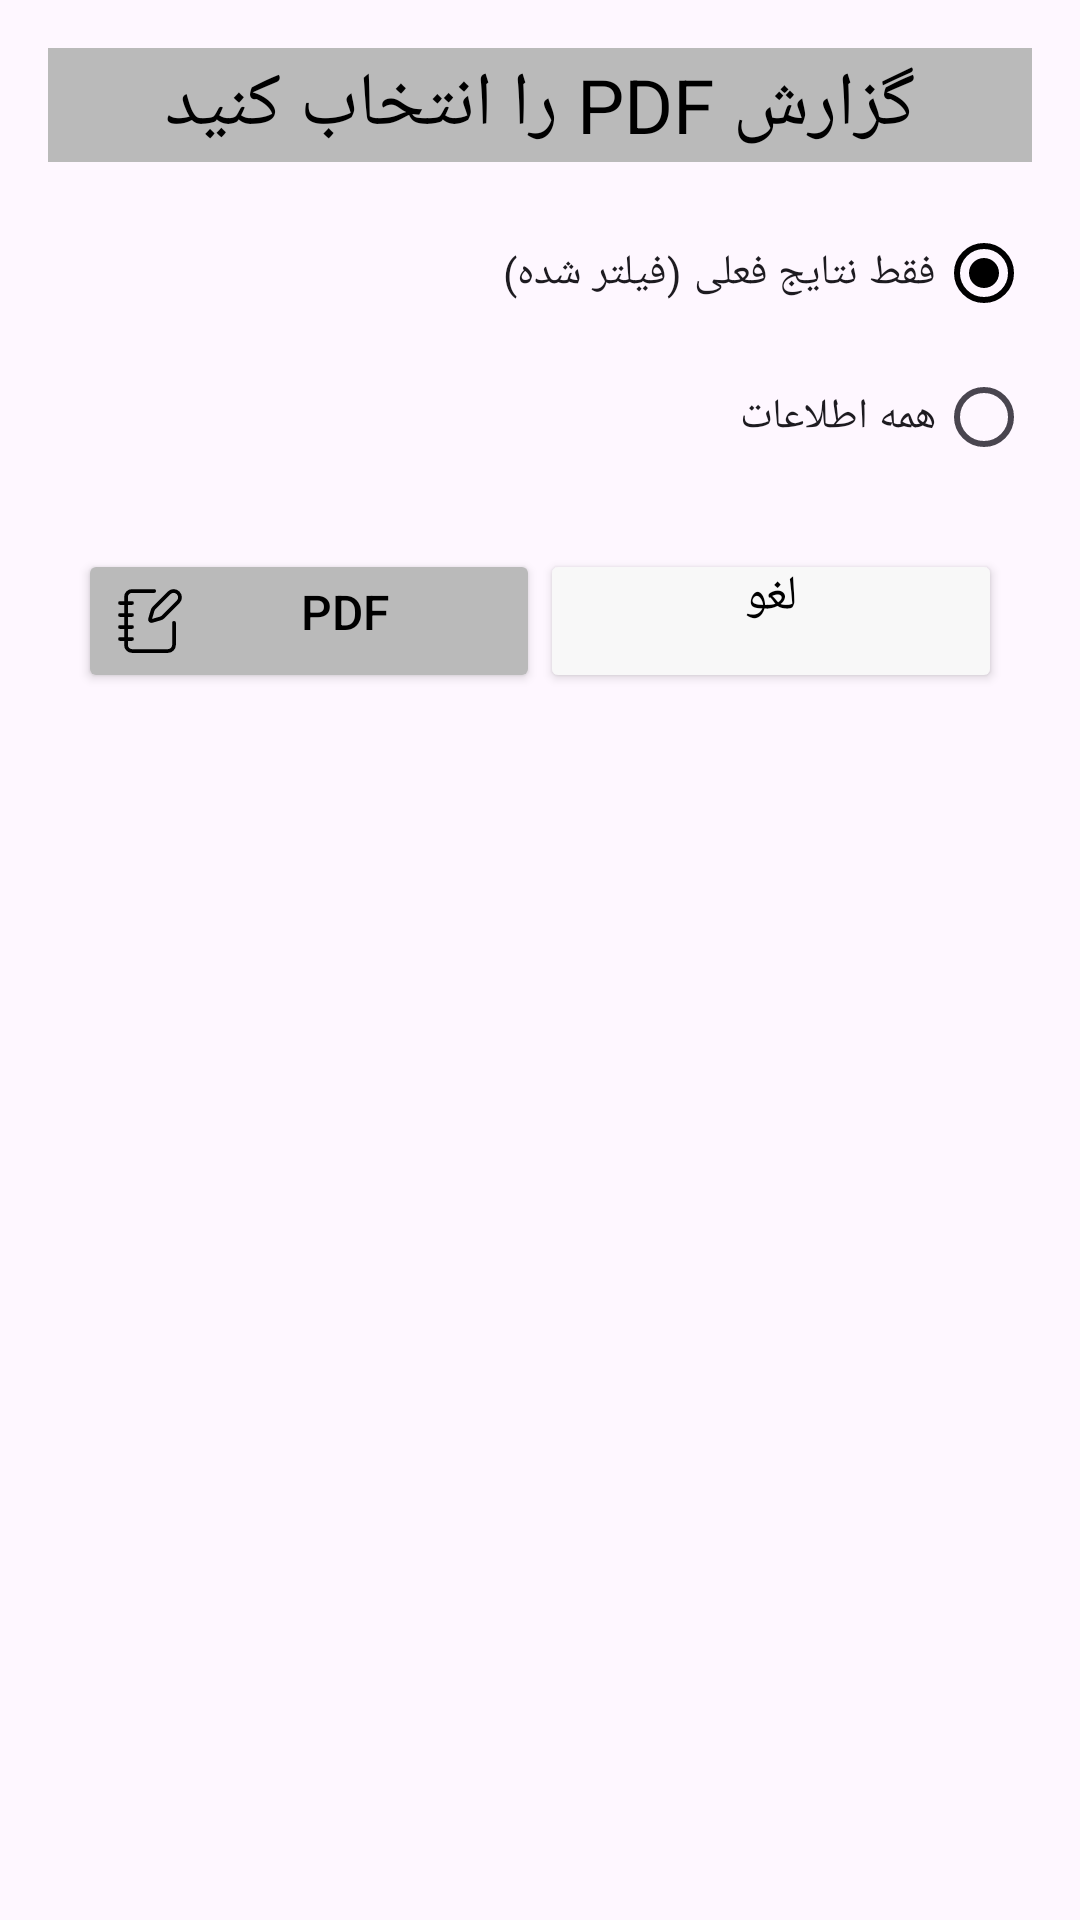

Write the Android layout XML for this screen, with the resource values it uses.
<!-- AndroidManifest.xml: application theme Theme.RainBootShopNote -->
<!-- res/layout/dialog_pdf_options.xml -->
<?xml version="1.0" encoding="utf-8"?>
<LinearLayout xmlns:android="http://schemas.android.com/apk/res/android"
    android:id="@+id/pdf_dialog_root"
    android:layout_width="match_parent"
    android:layout_height="wrap_content"
    android:orientation="vertical"
    android:layoutDirection="rtl"
    android:padding="16dp">


    <TextView

        android:id="@+id/txtPdfTitle"
        android:layout_width="match_parent"
        android:layout_height="wrap_content"
        android:layout_gravity="center"
        android:layout_marginBottom="5dp"
        android:background="@color/white3"
        android:paddingVertical="2dp"
        android:text="@string/pdf_title"
        android:textAlignment="center"
        android:textColor="@color/black"
        android:textSize="25sp" />

    <RadioGroup
        android:id="@+id/rgPdfScope"
        android:layout_width="match_parent"
        android:layout_height="wrap_content"
        android:layout_marginTop="8dp">

        <RadioButton
            android:id="@+id/rbPdfFiltered"
            android:layout_width="wrap_content"
            android:layout_height="wrap_content"
            android:checked="true"
            android:text="@string/pdf_scope_filtered" />

        <RadioButton
            android:id="@+id/rbPdfAll"
            android:layout_width="wrap_content"
            android:layout_height="wrap_content"
            android:text="@string/pdf_scope_all" />
    </RadioGroup>

    <LinearLayout
        android:layout_width="match_parent"
        android:layout_height="wrap_content"
        android:layout_marginTop="20dp"
        android:orientation="horizontal"
        android:gravity="center"
        android:weightSum="2">


        <Button
            android:id="@+id/btnPdfCancel"
            android:layout_width="0dp"
            android:layout_height="wrap_content"
            android:layout_marginStart="10dp"
            android:shadowRadius="2"
            android:backgroundTint="@color/white2"
            android:gravity="center_horizontal"
            android:paddingTop="5dp"
            android:paddingBottom="5dp"
            android:text="@string/cancel"
            android:textSize="16sp"
            android:textColor="@android:color/black"
            android:drawableEnd="@drawable/icon_app_close"
            android:layout_weight="1"/>

        <Button
            android:id="@+id/btnPdfConfirm"
            android:layout_width="0dp"
            android:layout_height="wrap_content"
            android:layout_marginEnd="10dp"
            android:shadowRadius="2"
            android:backgroundTint="@color/white3"
            android:gravity="center_horizontal"
            android:text="@string/pdf_create"
            android:textSize="16sp"
            android:textColor="@android:color/black"
            android:drawableLeft="@drawable/icon_app_pdf"
            android:layout_weight="1"/>


    </LinearLayout>



</LinearLayout>
<!-- resources referenced by this layout -->
<resources>
  <color name="black">#FF000000</color>
  <color name="white2">#F8F8F8</color>
  <color name="white3">#BABABA</color>
  <!-- drawable icon_app_pdf (drawable) -->
  <vector xmlns:android="http://schemas.android.com/apk/res/android"
      android:width="24dp"
      android:height="24dp"
      android:viewportWidth="24"
      android:viewportHeight="24">
  
      <path
          android:fillColor="@android:color/transparent"
          android:strokeColor="@color/black"
          android:strokeWidth="1.25"
          android:strokeLineCap="round"
          android:strokeLineJoin="round"
          android:pathData="M13.4,2H6a2,2 0 0,0 -2,2v16a2,2 0 0,0 2,2h12a2,2 0 0,0 2,-2v-7.4" />
  
      <path
          android:fillColor="@android:color/transparent"
          android:strokeColor="@color/black"
          android:strokeWidth="1.25"
          android:strokeLineCap="round"
          android:strokeLineJoin="round"
          android:pathData="M2,6h4" />
  
      <path
          android:fillColor="@android:color/transparent"
          android:strokeColor="@color/black"
          android:strokeWidth="1.25"
          android:strokeLineCap="round"
          android:strokeLineJoin="round"
          android:pathData="M2,10h4" />
  
      <path
          android:fillColor="@android:color/transparent"
          android:strokeColor="@color/black"
          android:strokeWidth="1.25"
          android:strokeLineCap="round"
          android:strokeLineJoin="round"
          android:pathData="M2,14h4" />
  
      <path
          android:fillColor="@android:color/transparent"
          android:strokeColor="@color/black"
          android:strokeWidth="1.25"
          android:strokeLineCap="round"
          android:strokeLineJoin="round"
          android:pathData="M2,18h4" />
  
      <path
          android:fillColor="@android:color/transparent"
          android:strokeColor="@color/black"
          android:strokeWidth="1.25"
          android:strokeLineCap="round"
          android:strokeLineJoin="round"
          android:pathData="M21.378,5.626a1,1 0 1,0 -3.004,-3.004l-5.01,5.012a2,2 0 0,0 -0.506,0.854l-0.837,2.87a0.5,0.5 0 0,0 0.62,0.62l2.87,-0.837a2,2 0 0,0 0.854,-0.506z" />
  
  </vector>
  <string name="cancel">لغو</string>
  <string name="pdf_create">PDF</string>
  <string name="pdf_scope_all">همه اطلاعات</string>
  <string name="pdf_scope_filtered">فقط نتایج فعلی (فیلتر شده)</string>
  <string name="pdf_title">گزارش PDF را انتخاب کنید</string>
  <style name="Theme.RainBootShopNote" parent="Base.Theme.RainBootShopNote" />
  <style name="Base.Theme.RainBootShopNote" parent="Theme.Material3.DayNight.NoActionBar">
          <item name="colorPrimary">@color/black</item>
          <item name="colorPrimaryVariant">@color/black</item>
          <item name="colorOnPrimary">@color/black</item>
          <item name="colorSecondary">@color/teal_200</item>
          <item name="colorSecondaryVariant">@color/teal_700</item>
          <item name="colorOnSecondary">@color/black</item>
          <item name="android:statusBarColor">?attr/colorPrimaryVariant</item>
      </style>
  <color name="teal_200">#FF03DAC5</color>
  <color name="teal_700">#FF018786</color>
</resources>
